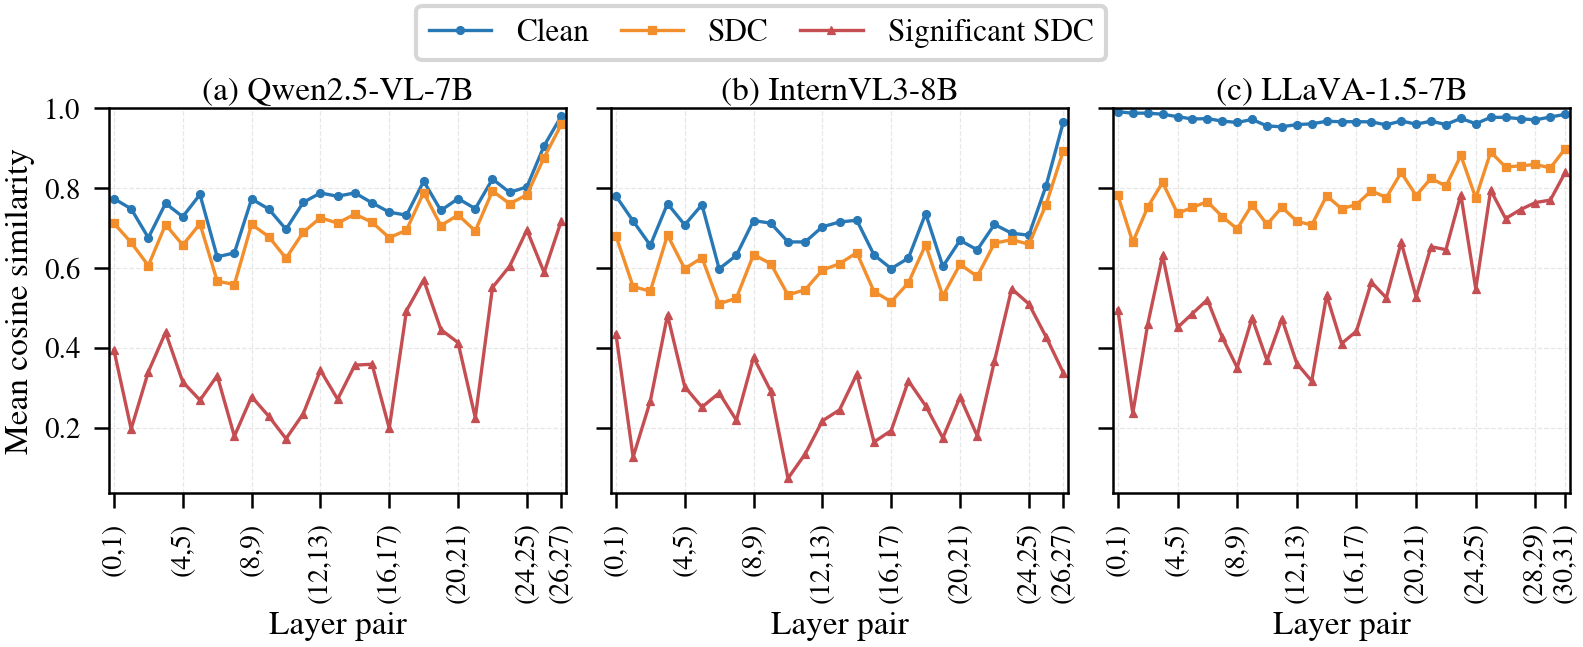

Values plotted in this chart, from the file beside it:
model, dataset, src_layer, tgt_layer, sdc_group, mean_cos_sim, sample_count, finite_step_count
Qwen2.5-VL-7B, LingoQA, 0, 1, clean, 0.7736, 7958, 126662
Qwen2.5-VL-7B, LingoQA, 0, 1, sdc, 0.7118, 9765, 208850
Qwen2.5-VL-7B, LingoQA, 0, 1, significant_sdc, 0.394, 1239, 53927
Qwen2.5-VL-7B, LingoQA, 1, 2, clean, 0.748, 7958, 126662
Qwen2.5-VL-7B, LingoQA, 1, 2, sdc, 0.6637, 9745, 207893
Qwen2.5-VL-7B, LingoQA, 1, 2, significant_sdc, 0.1962, 1219, 52970
Qwen2.5-VL-7B, LingoQA, 2, 3, clean, 0.6755, 7958, 126662
Qwen2.5-VL-7B, LingoQA, 2, 3, sdc, 0.6056, 9731, 207122
Qwen2.5-VL-7B, LingoQA, 2, 3, significant_sdc, 0.3398, 1205, 52199
Qwen2.5-VL-7B, LingoQA, 3, 4, clean, 0.7617, 7958, 126662
Qwen2.5-VL-7B, LingoQA, 3, 4, sdc, 0.7086, 9709, 206033
Qwen2.5-VL-7B, LingoQA, 3, 4, significant_sdc, 0.4383, 1183, 51110
Qwen2.5-VL-7B, LingoQA, 4, 5, clean, 0.7282, 7958, 126662
Qwen2.5-VL-7B, LingoQA, 4, 5, sdc, 0.6572, 9690, 205198
Qwen2.5-VL-7B, LingoQA, 4, 5, significant_sdc, 0.3144, 1164, 50275
Qwen2.5-VL-7B, LingoQA, 5, 6, clean, 0.784, 7958, 126662
Qwen2.5-VL-7B, LingoQA, 5, 6, sdc, 0.7106, 9674, 204414
Qwen2.5-VL-7B, LingoQA, 5, 6, significant_sdc, 0.2685, 1148, 49491
Qwen2.5-VL-7B, LingoQA, 6, 7, clean, 0.6277, 7958, 126662
Qwen2.5-VL-7B, LingoQA, 6, 7, sdc, 0.567, 9657, 203490
Qwen2.5-VL-7B, LingoQA, 6, 7, significant_sdc, 0.33, 1131, 48567
Qwen2.5-VL-7B, LingoQA, 7, 8, clean, 0.6375, 7958, 126662
Qwen2.5-VL-7B, LingoQA, 7, 8, sdc, 0.5581, 9629, 202114
Qwen2.5-VL-7B, LingoQA, 7, 8, significant_sdc, 0.1782, 1103, 47191
Qwen2.5-VL-7B, LingoQA, 8, 9, clean, 0.7728, 7958, 126662
Qwen2.5-VL-7B, LingoQA, 8, 9, sdc, 0.7094, 9599, 200616
Qwen2.5-VL-7B, LingoQA, 8, 9, significant_sdc, 0.2773, 1073, 45693
Qwen2.5-VL-7B, LingoQA, 9, 10, clean, 0.7473, 7958, 126662
Qwen2.5-VL-7B, LingoQA, 9, 10, sdc, 0.6781, 9582, 199906
Qwen2.5-VL-7B, LingoQA, 9, 10, significant_sdc, 0.2281, 1056, 44983
Qwen2.5-VL-7B, LingoQA, 10, 11, clean, 0.6967, 7958, 126662
Qwen2.5-VL-7B, LingoQA, 10, 11, sdc, 0.6242, 9568, 199138
Qwen2.5-VL-7B, LingoQA, 10, 11, significant_sdc, 0.172, 1042, 44215
Qwen2.5-VL-7B, LingoQA, 11, 12, clean, 0.7642, 7958, 126662
Qwen2.5-VL-7B, LingoQA, 11, 12, sdc, 0.6894, 9543, 197791
Qwen2.5-VL-7B, LingoQA, 11, 12, significant_sdc, 0.2344, 1017, 42880
Qwen2.5-VL-7B, LingoQA, 12, 13, clean, 0.7878, 7958, 126662
Qwen2.5-VL-7B, LingoQA, 12, 13, sdc, 0.7258, 9506, 196117
Qwen2.5-VL-7B, LingoQA, 12, 13, significant_sdc, 0.3435, 980, 41232
Qwen2.5-VL-7B, LingoQA, 13, 14, clean, 0.7795, 7958, 126662
Qwen2.5-VL-7B, LingoQA, 13, 14, sdc, 0.7121, 9491, 195393
Qwen2.5-VL-7B, LingoQA, 13, 14, significant_sdc, 0.2708, 965, 40508
Qwen2.5-VL-7B, LingoQA, 14, 15, clean, 0.788, 7958, 126662
Qwen2.5-VL-7B, LingoQA, 14, 15, sdc, 0.7347, 9474, 194501
Qwen2.5-VL-7B, LingoQA, 14, 15, significant_sdc, 0.3563, 948, 39616
Qwen2.5-VL-7B, LingoQA, 15, 16, clean, 0.7629, 7958, 126662
Qwen2.5-VL-7B, LingoQA, 15, 16, sdc, 0.7145, 9464, 194002
Qwen2.5-VL-7B, LingoQA, 15, 16, significant_sdc, 0.3586, 938, 39117
Qwen2.5-VL-7B, LingoQA, 16, 17, clean, 0.7397, 7958, 126662
Qwen2.5-VL-7B, LingoQA, 16, 17, sdc, 0.6757, 9433, 192567
Qwen2.5-VL-7B, LingoQA, 16, 17, significant_sdc, 0.198, 907, 37682
Qwen2.5-VL-7B, LingoQA, 17, 18, clean, 0.7321, 7958, 126662
Qwen2.5-VL-7B, LingoQA, 17, 18, sdc, 0.6946, 9420, 191906
Qwen2.5-VL-7B, LingoQA, 17, 18, significant_sdc, 0.4928, 894, 37021
Qwen2.5-VL-7B, LingoQA, 18, 19, clean, 0.8171, 7958, 126662
Qwen2.5-VL-7B, LingoQA, 18, 19, sdc, 0.7889, 9411, 191436
Qwen2.5-VL-7B, LingoQA, 18, 19, significant_sdc, 0.5701, 885, 36551
Qwen2.5-VL-7B, LingoQA, 19, 20, clean, 0.7439, 7958, 126662
Qwen2.5-VL-7B, LingoQA, 19, 20, sdc, 0.7061, 9381, 189974
Qwen2.5-VL-7B, LingoQA, 19, 20, significant_sdc, 0.4455, 855, 35089
... 195 more rows
